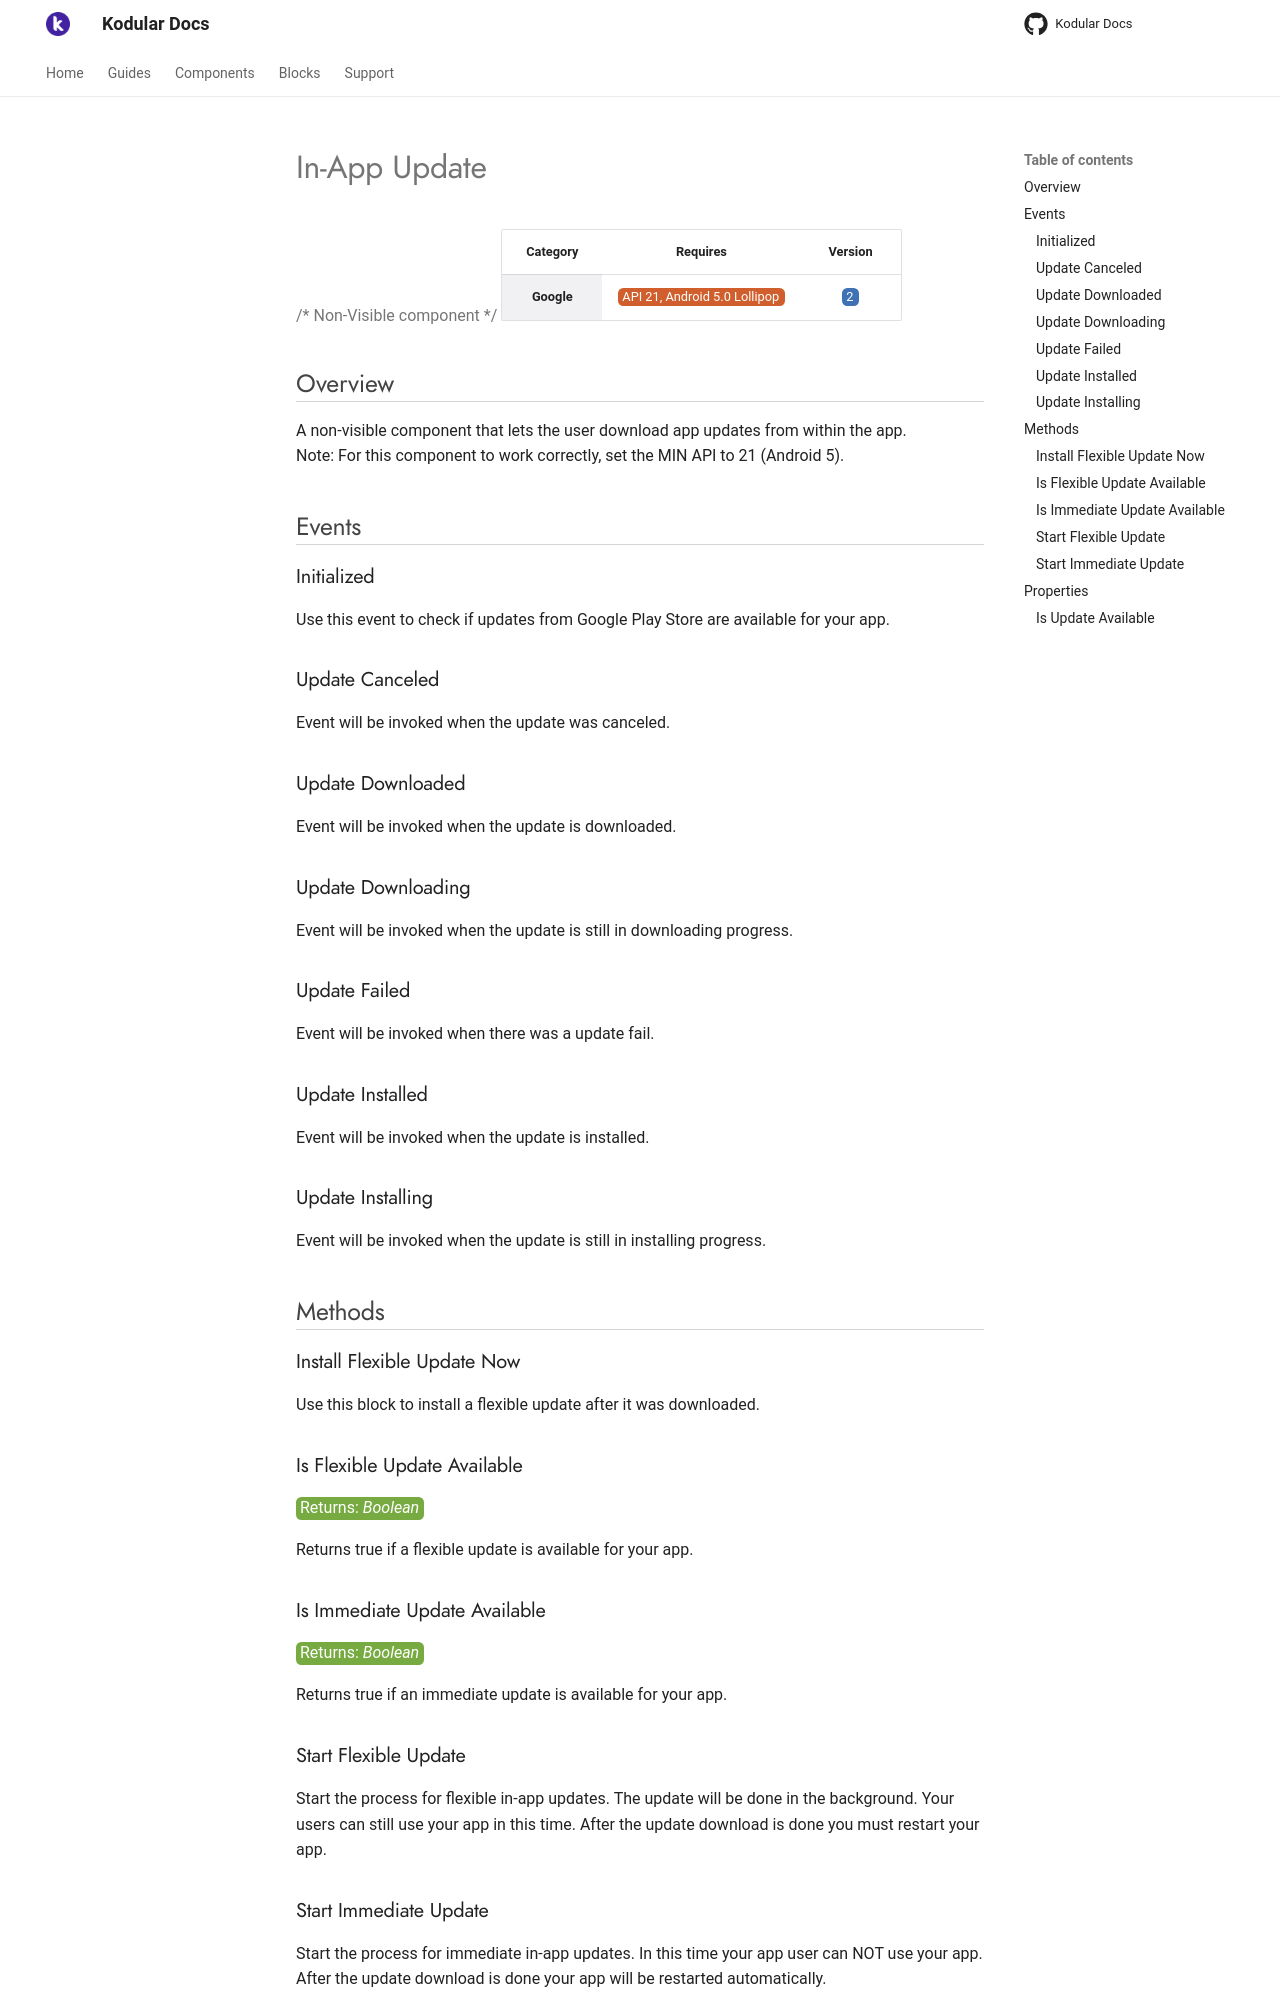

repository: Kodular/Documentation · page: components/google/in-app-update/index.html · generator: jekyll

# In-App Update

{>> Non-Visible component<<}

| Category | Requires | Version |
|:--------:|:-------:|:--------:|
|**Google**|<span class="chip chip-any">API 21, Android 5.0 Lollipop</span>|<span class="chip chip-number">2</span>|

## Overview

A non-visible component that lets the user download app updates from within the app.   
Note\: For this component to work correctly, set the MIN API to 21 (Android 5).

## Events

### Initialized

Use this event to check if updates from Google Play Store are available for your app.

<div class="block" ai2-block="event" not-rendered="true" value="%7B%22componentName%22:%20%22In-App%20Update%22,%20%22name%22:%20%22Initialized%22,%20%22param%22:%20%5B%5D%7D"></div>

### Update Canceled

Event will be invoked when the update was canceled.

<div class="block" ai2-block="event" not-rendered="true" value="%7B%22componentName%22:%20%22In-App%20Update%22,%20%22name%22:%20%22Update%20Canceled%22,%20%22param%22:%20%5B%5D%7D"></div>

### Update Downloaded

Event will be invoked when the update is downloaded.

<div class="block" ai2-block="event" not-rendered="true" value="%7B%22componentName%22:%20%22In-App%20Update%22,%20%22name%22:%20%22Update%20Downloaded%22,%20%22param%22:%20%5B%5D%7D"></div>

### Update Downloading

Event will be invoked when the update is still in downloading progress.

<div class="block" ai2-block="event" not-rendered="true" value="%7B%22componentName%22:%20%22In-App%20Update%22,%20%22name%22:%20%22Update%20Downloading%22,%20%22param%22:%20%5B%5D%7D"></div>

### Update Failed

Event will be invoked when there was a update fail.

<div class="block" ai2-block="event" not-rendered="true" value="%7B%22componentName%22:%20%22In-App%20Update%22,%20%22name%22:%20%22Update%20Failed%22,%20%22param%22:%20%5B%5D%7D"></div>

### Update Installed

Event will be invoked when the update is installed.

<div class="block" ai2-block="event" not-rendered="true" value="%7B%22componentName%22:%20%22In-App%20Update%22,%20%22name%22:%20%22Update%20Installed%22,%20%22param%22:%20%5B%5D%7D"></div>

### Update Installing

Event will be invoked when the update is still in installing progress.

<div class="block" ai2-block="event" not-rendered="true" value="%7B%22componentName%22:%20%22In-App%20Update%22,%20%22name%22:%20%22Update%20Installing%22,%20%22param%22:%20%5B%5D%7D"></div>

## Methods

### Install Flexible Update Now

Use this block to install a flexible update after it was downloaded.

<div class="block" ai2-block="method" not-rendered="true" value="%7B%22componentName%22:%20%22In-App%20Update%22,%20%22name%22:%20%22Install%20Flexible%20Update%20Now%22,%20%22output%22:%20false,%20%22param%22:%20%5B%5D%7D"></div>

### Is Flexible Update Available

<span class="chip chip-boolean">Returns: <i>Boolean</i></span>

Returns true if a flexible update is available for your app.

<div class="block" ai2-block="method" not-rendered="true" value="%7B%22componentName%22:%20%22In-App%20Update%22,%20%22name%22:%20%22Is%20Flexible%20Update%20Available%22,%20%22output%22:%20true,%20%22param%22:%20%5B%5D%7D"></div>

### Is Immediate Update Available

<span class="chip chip-boolean">Returns: <i>Boolean</i></span>

Returns true if an immediate update is available for your app.

<div class="block" ai2-block="method" not-rendered="true" value="%7B%22componentName%22:%20%22In-App%20Update%22,%20%22name%22:%20%22Is%20Immediate%20Update%20Available%22,%20%22output%22:%20true,%20%22param%22:%20%5B%5D%7D"></div>

### Start Flexible Update

Start the process for flexible in-app updates. The update will be done in the background. Your users can still use your app in this time. After the update download is done you must restart your app.

<div class="block" ai2-block="method" not-rendered="true" value="%7B%22componentName%22:%20%22In-App%20Update%22,%20%22name%22:%20%22Start%20Flexible%20Update%22,%20%22output%22:%20false,%20%22param%22:%20%5B%5D%7D"></div>
